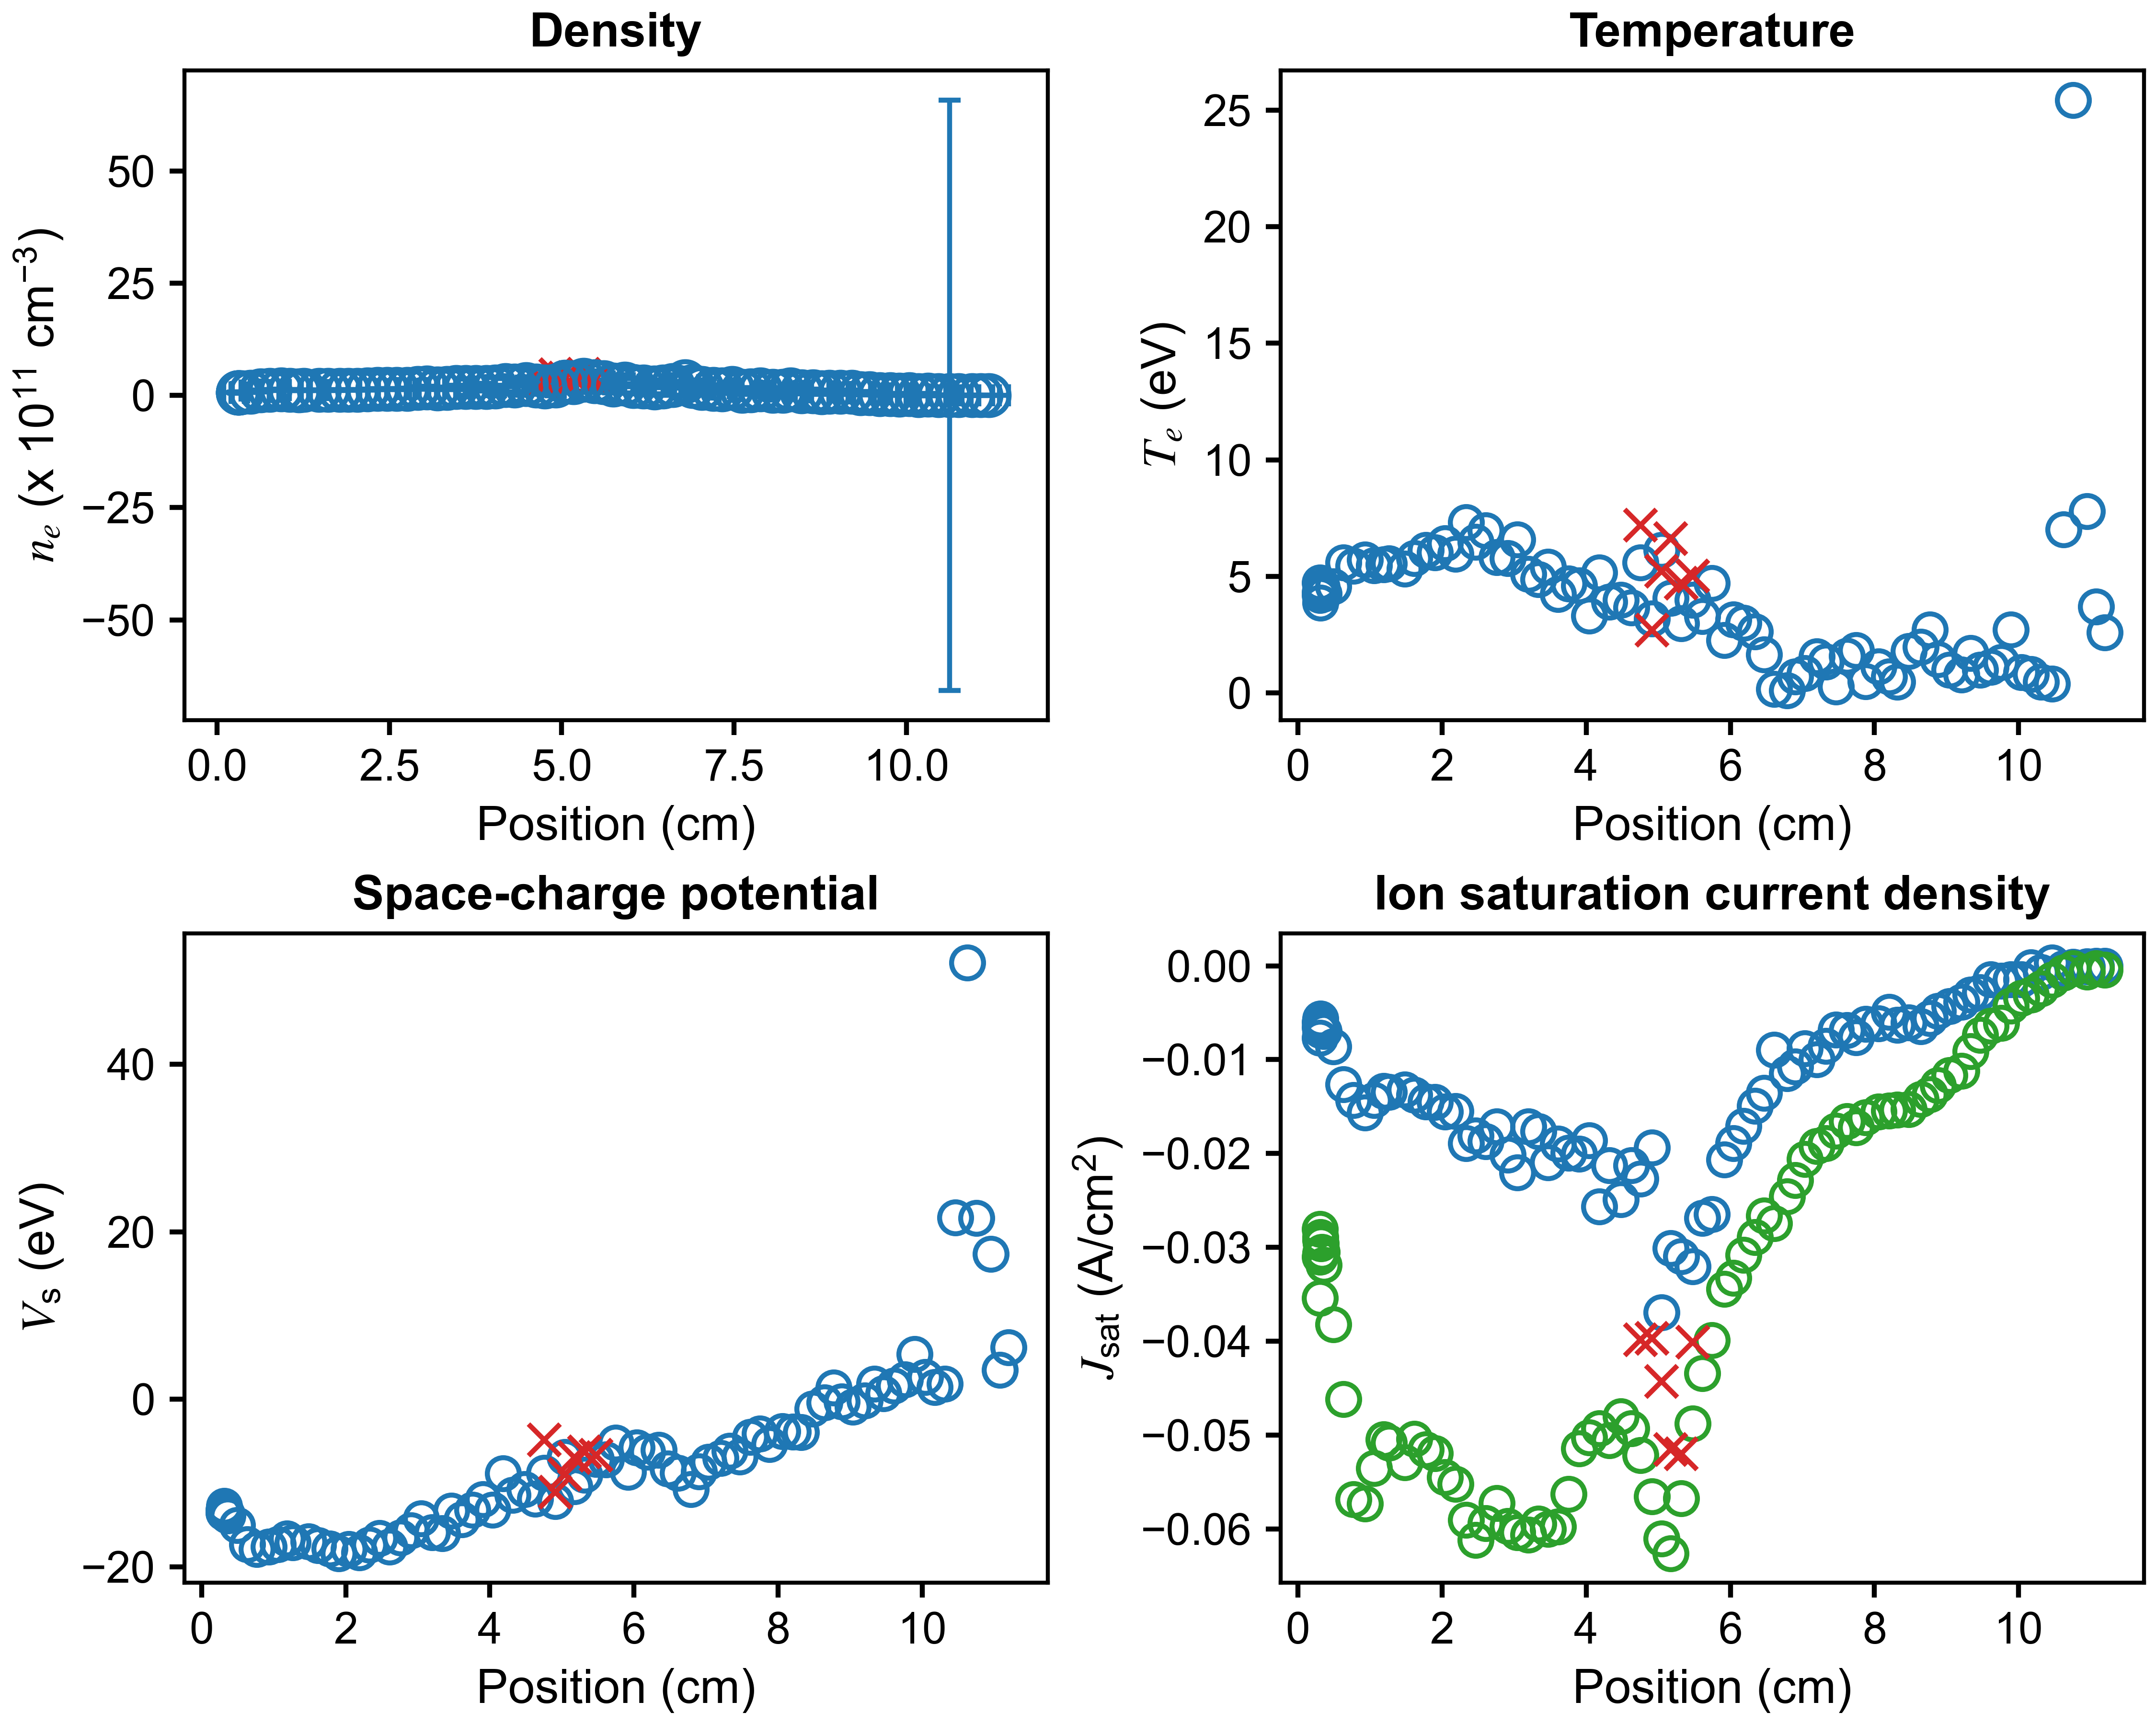

The data file committed next to this chart (first rows):
x (cm), n_e (cm^{-3}), T_e (eV), J_sat (A/cm^2), V_sc (eV), J_sat_robust (A/cm^2), x error (cm), n_e error (cm^{-3}), T_e error (eV), J_sat error (A/cm^2), V_sc error (eV)
11.2, 446412327, 2.589, -3.786981316223639e-05, 6.17, -0.0004537, 0.2811, 494706800, 2.216, 7.629261775794352e-05, 5.779
11.07, 317226311, 3.692, -3.1352357101321306e-05, 3.518, -0.0002966, 0.2691, 422914553, 4.368, 0.0002931, 11.79
10.95, 596076214, 7.783, -8.28041011982544e-05, 17.34, -0.0006246, 0.3004, 1265226483, 32.27, 0.0005813, 58.54
10.75, 506422721, 25.44, -0.0001245, 21.65, -0.0002751, 0.2954, 608395740, 57.89, 0.002681, 118.2
10.62, 2269087050, 7.014, -0.0003002, 52.13, -0.0007534, 0.3142, 6576461253104, 42777, 0.4026, 417341
10.46, 0.0, 0.3904, 0.0003295, 21.71, -0.001493, 0.275, 0.0, 1.1102230246251565e-16, 0.01437, 0.0
10.31, 14756310423, 0.4648, -0.0006996, 1.843, -0.002416, 0.259, 24495098490, 2.107, 0.0009487, 3.977
10.17, 3431464438, 0.8104, -0.0001896, 1.452, -0.003087, 0.303, 12833713029, 2.259, 0.0009734, 3.512
10.04, 25780882700, 0.8821, -0.001463, 2.642, -0.003429, 0.2705, 17028405864, 1.066, 0.0007788, 2.079
9.893, 16715955837, 2.711, -0.001446, 5.415, -0.004256, 0.2168, 12568449252, 1.729, 0.002935, 3.512
9.76, 24360549689, 1.308, -0.001581, 2.378, -0.006091, 0.2858, 19004986075, 1.154, 0.002068, 2.082
9.61, 23560371315, 1.104, -0.00144, 1.619, -0.006387, 0.3783, 22416624466, 0.607, 0.002639, 1.13
9.463, 47605799750, 0.9958, -0.00281, 0.6983, -0.007393, 0.2848, 34334756680, 0.9585, 0.004517, 1.611
9.333, 43205254513, 1.704, -0.003096, 1.845, -0.009129, 0.1847, 28897256076, 0.8855, 0.006738, 1.666
9.204, 70951397245, 0.7713, -0.003862, -0.1569, -0.01118, 0.3307, 47331643329, 0.4856, 0.006569, 0.6685
9.038, 72790947564, 0.9955, -0.004297, -0.897, -0.01168, 0.4691, 47437159127, 0.4584, 0.0109, 0.7729
8.88, 71167027404, 1.449, -0.004796, -0.2699, -0.01271, 0.2862, 43480240801, 0.7708, 0.01307, 1.377
8.768, 64650734868, 2.714, -0.005595, 1.387, -0.01371, 0.1495, 43026062259, 1.048, 0.02463, 2.353
8.641, 84899867034, 1.974, -0.006446, -0.3833, -0.0142, 0.365, 53836815676, 1.034, 0.02458, 1.965
8.476, 82550091965, 1.783, -0.00602, -1.102, -0.01526, 0.4672, 51254891338, 0.7088, 0.02359, 1.369
8.319, 132650188902, 0.463, -0.006283, -3.945, -0.01531, 0.2406, 87267464157, 0.3814, 0.02136, 0.4638
8.205, 93296136530, 0.6909, -0.004914, -3.883, -0.01545, 0.1819, 73709894755, 0.3258, 0.02308, 0.5983
8.057, 99385351714, 1.129, -0.006122, -3.825, -0.01552, 0.4429, 73942371777, 0.5186, 0.03236, 0.9443
7.88, 129042298616, 0.4977, -0.006222, -5.351, -0.01614, 0.3714, 92379473435, 0.3295, 0.02995, 0.4395
7.743, 103377739144, 1.83, -0.007617, -4.105, -0.01725, 0.1372, 64617741408, 0.8884, 0.04366, 1.636
7.615, 98317764692, 1.578, -0.006841, -4.528, -0.01657, 0.333, 73087571927, 0.6647, 0.04622, 1.36
7.466, 160066958536, 0.273, -0.006793, -6.875, -0.01756, 0.3594, 116923348136, 0.2506, 0.0375, 0.2566
7.326, 131091278945, 1.332, -0.008565, -6.173, -0.01888, 0.1268, 89345039731, 0.6455, 0.05754, 1.155
7.202, 143766586140, 1.568, -0.00998, -7.022, -0.01921, 0.3159, 93100930532, 0.8311, 0.07217, 1.489
7.033, 157516260541, 0.8394, -0.008799, -7.455, -0.02059, 0.3967, 125237207232, 0.4857, 0.0682, 0.8011
6.899, 203269607184, 0.702, -0.01076, -8.621, -0.02286, 0.1729, 141392864705, 0.667, 0.07367, 0.9554
6.789, 305807062731, 0.1, -0.01143, -10.76, -0.02459, 0.3083, 300485889021, 0.777, 0.09248, 1.143
6.608, 228260355310, 0.1579, -0.008937, -8.793, -0.02742, 0.3767, 229391017795, 0.1497, 0.08315, 0.1584
6.467, 192018188506, 1.641, -0.01356, -8.291, -0.02662, 0.1606, 155491043209, 1.01, 0.139, 1.682
6.345, 174773242539, 2.636, -0.01494, -6.07, -0.02893, 0.2532, 143762244441, 1.099, 0.1681, 2.576
6.184, 188983297407, 2.995, -0.01705, -6.297, -0.03079, 0.3663, 152522851566, 1.4, 0.2039, 2.949
6.04, 205709705714, 3.136, -0.01893, -5.766, -0.03323, 0.2078, 165585931764, 1.42, 0.2246, 3.054
5.915, 257631166237, 2.255, -0.02064, -8.669, -0.0344, 0.2774, 203677759838, 1.058, 0.2445, 2.169
5.747, 240030301309, 4.708, -0.02644, -5.17, -0.03989, 0.3784, 181943861050, 1.824, 0.3763, 4.317
5.611, 286159522847, 3.285, -0.02687, -7.166, -0.04342, 0.2398, 220665649642, 1.37, 0.343, 2.883
5.476, 312963776449, 3.996, -0.03203, -7.109, -0.04879, 0.2742, 227030112385, 1.47, 0.4325, 3.425
5.315, 343057589806, 2.989, -0.03093, -9.043, -0.05674, 0.3709, 275840147709, 1.253, 0.4369, 2.723
5.171, 291312063517, 4.076, -0.03008, -10.42, -0.06258, 0.2606, 195611062045, 1.164, 0.4492, 3.057
5.043, 297017253123, 6.132, -0.03692, -6.887, -0.06104, 0.27, 217027569843, 1.488, 0.6742, 4.733
4.91, 209270759685, 3.181, -0.01938, -12.18, -0.05654, 0.3059, 218704566278, 1.064, 0.4361, 3.396
4.755, 190360125346, 5.594, -0.02268, -8.806, -0.05214, 0.273, 120374884211, 1.56, 0.3594, 4.413
4.627, 216084398141, 3.657, -0.02127, -11.87, -0.0493, 0.2569, 142109632086, 1.216, 0.3115, 3.03
4.48, 243467973048, 3.978, -0.02487, -10.76, -0.048, 0.2921, 160191672775, 1.213, 0.3634, 3.253
4.319, 210071118694, 3.9, -0.02127, -11.43, -0.05057, 0.2887, 144964167414, 1.39, 0.3305, 3.45
4.183, 223360795072, 5.151, -0.02563, -8.861, -0.04929, 0.2681, 152828920972, 1.307, 0.4204, 3.886
4.039, 197591612108, 3.311, -0.01862, -13.19, -0.05025, 0.2839, 200896603741, 1.176, 0.4328, 3.479
3.903, 183803952704, 4.599, -0.02003, -11.95, -0.05142, 0.2646, 89006189391, 1.266, 0.2413, 2.884
3.756, 181204033751, 4.692, -0.01993, -13.23, -0.05627, 0.2563, 73546716764, 1.213, 0.2113, 2.53
3.611, 180531097402, 4.226, -0.01894, -14.37, -0.05977, 0.2784, 182440899618, 1.163, 0.5141, 4.668
3.467, 178674691460, 5.397, -0.02094, -13.3, -0.05998, 0.2599, 49366405099, 0.9247, 0.1635, 1.97
3.337, 157560207660, 4.875, -0.01763, -16.03, -0.05942, 0.264, 23684988941, 0.7048, 0.07282, 1.133
3.199, 149939648053, 5.103, -0.01713, -15.89, -0.06062, 0.2627, 15671913398, 0.5368, 0.04944, 0.9598
3.046, 171501392867, 6.583, -0.02203, -14.22, -0.06038, 0.2539, 29326421079, 0.7682, 0.1212, 1.561
2.91, 166166305767, 5.786, -0.02011, -15.66, -0.05972, 0.2761, 21947827461, 0.6077, 0.08143, 1.155
2.759, 141198587407, 5.815, -0.01713, -16.54, -0.05722, 0.2941, 11687717238, 0.5782, 0.03984, 1.006
... 25 more rows
